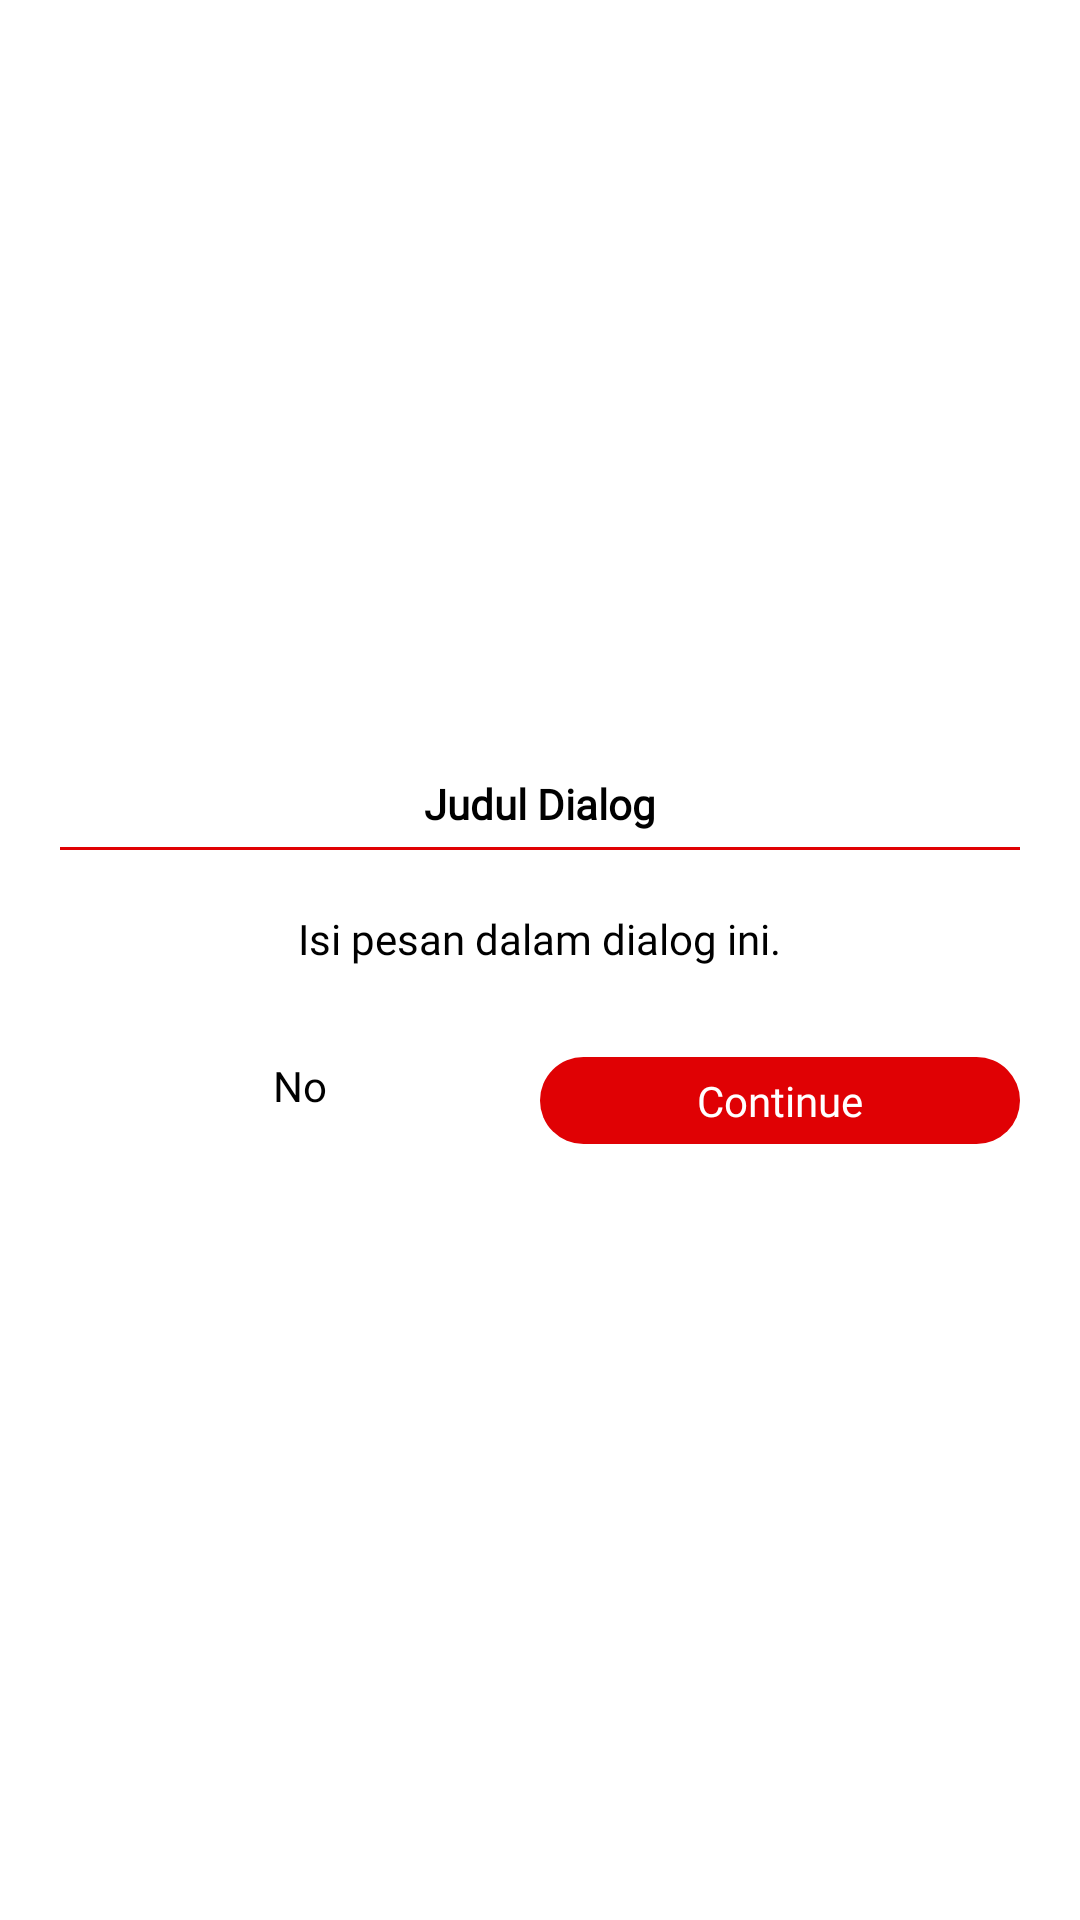

This screen was rendered from an Android layout file. Write that file and the resources it references.
<!-- AndroidManifest.xml: application theme Theme.SmartDoorLock -->
<!-- res/layout/dialog_custom.xml -->
<?xml version="1.0" encoding="utf-8"?>
<LinearLayout xmlns:android="http://schemas.android.com/apk/res/android"
    android:layout_width="250dp"
    android:layout_height="wrap_content"
    android:backgroundTint="@color/white"
    android:orientation="vertical"
    android:gravity="center"
    android:layout_marginRight="10dp"
    android:layout_marginLeft="10dp"
    android:layout_gravity="center"
    android:background="@drawable/bg_dialog">

    <LinearLayout
        android:layout_width="match_parent"
        android:layout_height="wrap_content"
        android:gravity="center"
        android:background="@android:color/transparent"
        android:orientation="vertical">

        <TextView
            android:id="@+id/tvDialogTitle"
            android:layout_width="match_parent"
            android:layout_height="wrap_content"
            android:text="Judul Dialog"
            android:textColor="@color/black"
            android:layout_gravity="center"
            android:gravity="center"
            android:fontFamily="@font/poppins_bold"
            android:autoSizeTextType="uniform"
            android:textStyle="bold"
            android:paddingBottom="5dp"/>

        <View
            android:layout_width="match_parent"
            android:layout_height="1dp"
            android:background="@color/merah"/>

        <TextView
            android:id="@+id/tvDialogMessage"
            android:layout_width="wrap_content"
            android:layout_height="wrap_content"
            android:text="Isi pesan dalam dialog ini."
            android:autoSizeTextType="uniform"
            android:gravity="center"
            android:fontFamily="@font/poppins_regular"
            android:textColor="@color/black"
            android:paddingTop="20dp"
            android:paddingBottom="10dp"/>

        <LinearLayout
            android:layout_width="match_parent"
            android:layout_height="wrap_content"
            android:layout_marginTop="20dp">
            <LinearLayout
                android:id="@+id/btnDialogNo"
                android:layout_width="match_parent"
                android:layout_height="wrap_content"
                android:layout_weight="1">
                <TextView
                    android:layout_width="match_parent"
                    android:layout_height="wrap_content"
                    android:text="No"
                    android:layout_weight="1"
                    android:textColor="@color/black"
                    android:autoSizeTextType="uniform"
                    android:gravity="center"
                    android:fontFamily="@font/poppins_bold"/>
            </LinearLayout>
            <LinearLayout
                android:id="@+id/btnDialogNext"
                android:layout_width="match_parent"
                android:layout_height="wrap_content"
                android:layout_weight="1"
                android:layout_gravity="center"
                android:background="@drawable/corner_shape_red">
                <TextView
                    android:layout_width="match_parent"
                    android:layout_height="wrap_content"
                    android:text="Continue"
                    android:gravity="center"
                    android:paddingRight="10dp"
                    android:paddingLeft="10dp"
                    android:paddingBottom="5dp"
                    android:paddingTop="5dp"
                    android:autoSizeTextType="uniform"
                    android:textColor="@color/white"
                    android:fontFamily="@font/poppins_bold"/>
            </LinearLayout>
        </LinearLayout>
    </LinearLayout>

</LinearLayout>
<!-- resources referenced by this layout -->
<resources>
  <color name="black">#FF000000</color>
  <color name="merah">#FFE00104</color>
  <color name="white">#FFFFFFFF</color>
  <!-- drawable bg_dialog (drawable) -->
  <?xml version="1.0" encoding="utf-8"?>
  <shape xmlns:android="http://schemas.android.com/apk/res/android" android:shape="rectangle">
      <corners android:radius="16dp"/>
      <solid android:color="@android:color/white"/>
      <padding android:left="20dp" android:top="20dp" android:right="20dp" android:bottom="20dp"/>
  </shape>
  <!-- drawable corner_shape_red (drawable) -->
  <?xml version="1.0" encoding="utf-8"?>
  <shape xmlns:android="http://schemas.android.com/apk/res/android"
      android:shape="rectangle">
  
      <corners android:topLeftRadius="20dp"
          android:topRightRadius="20dp"
          android:bottomLeftRadius="20dp"
          android:bottomRightRadius="20dp"/>
  
      <solid android:color="@color/merah"/>
  </shape>
  <style name="Theme.SmartDoorLock" parent="Theme.MaterialComponents.Light.NoActionBar">
      <item name="colorPrimary" type="color">@color/merah</item>
      <item name="colorPrimaryVariant" type="color">@color/merah_muda</item>
      <item name="colorOnPrimary" type="color">@color/white</item>
      <item name="colorSecondary" type="color">@color/teal_200</item>
      <item name="colorSecondaryVariant" type="color">@color/teal_700</item>
      <item name="colorOnSecondary" type="color">@color/white</item>
      <item name="android:statusBarColor" type="color">@color/merah</item>
      <item name="android:navigationBarColor" type="color">@color/merah</item>" type=""
      <item name="android:windowBackground" type="color">@color/white</item>
      </style>
  <color name="merah_muda">#EC8E8E</color>
  <color name="teal_200">#FF03DAC5</color>
  <color name="teal_700">#FF018786</color>
</resources>
